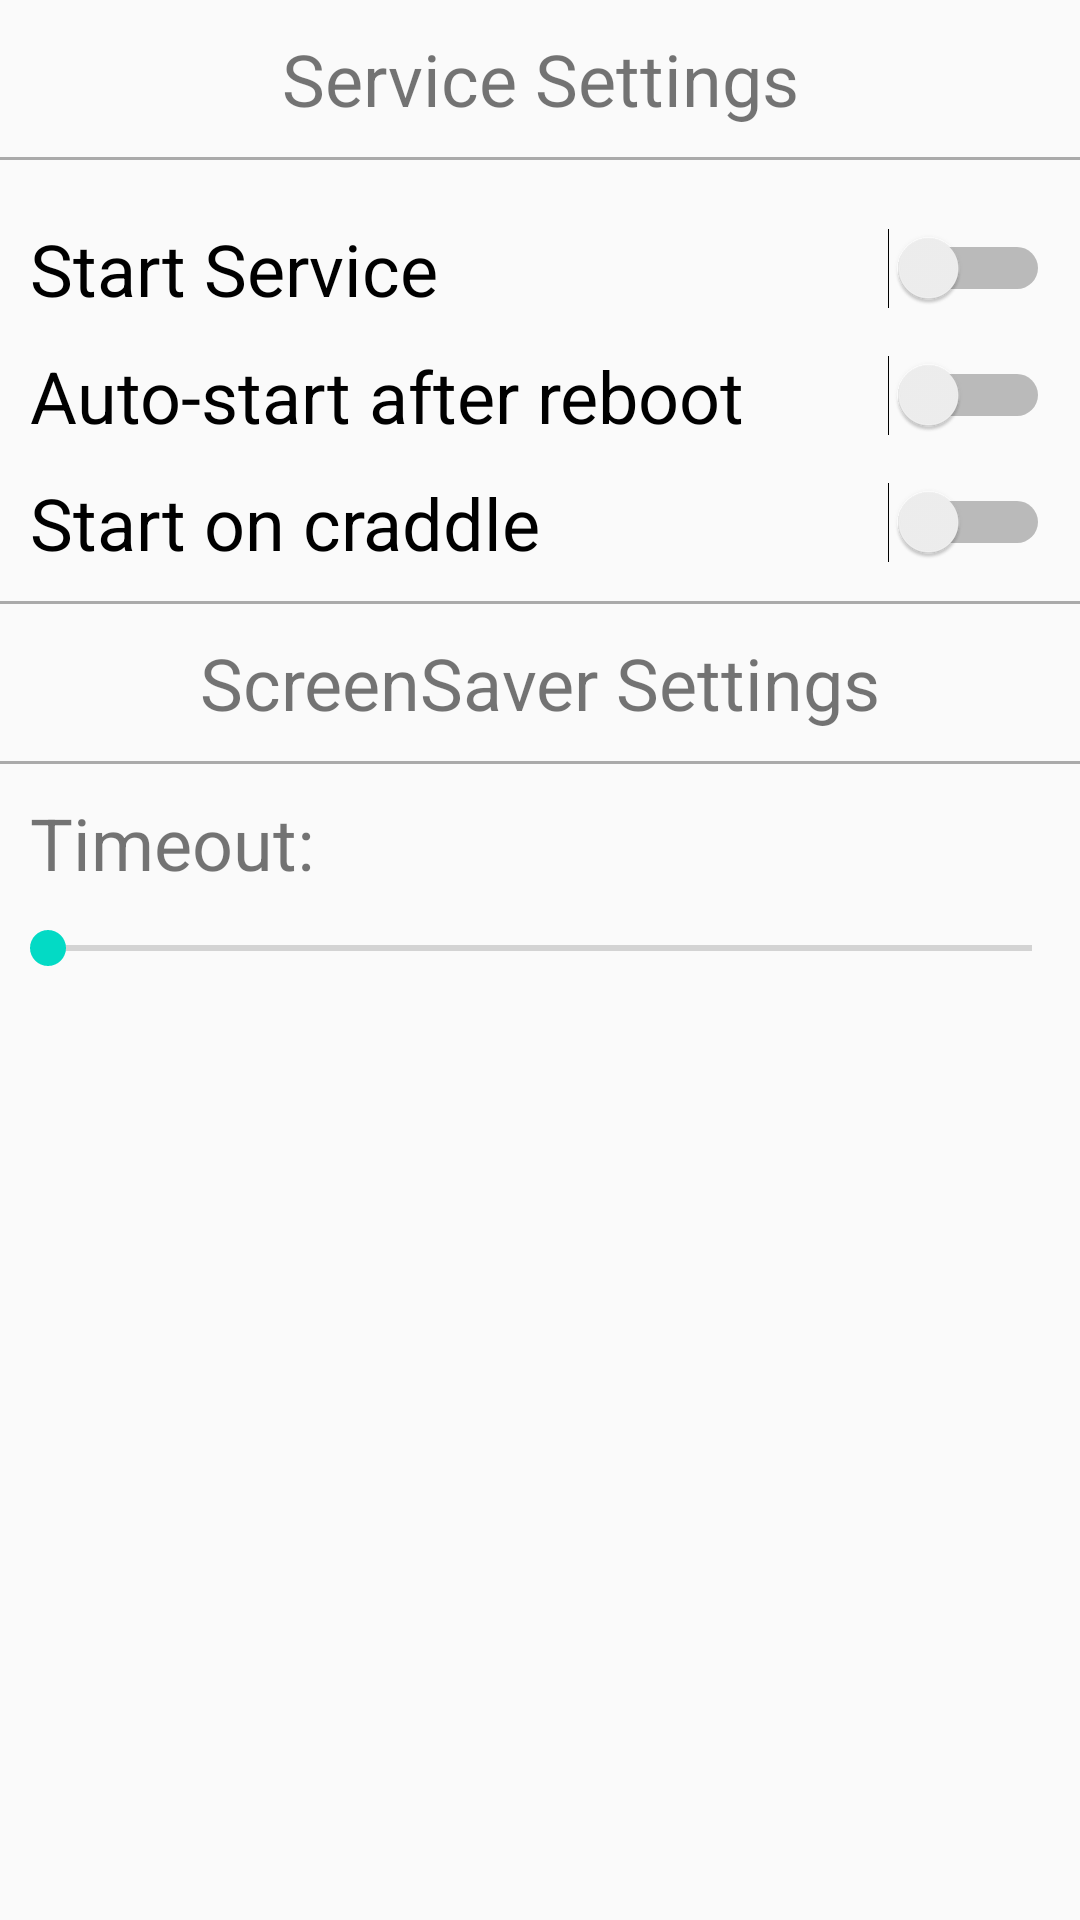

The Android layout XML behind this screen, and the referenced resources:
<!-- AndroidManifest.xml: application theme AppTheme -->
<!-- res/layout/activity_setup.xml -->
<?xml version="1.0" encoding="utf-8"?>
<ScrollView xmlns:android="http://schemas.android.com/apk/res/android"
    xmlns:app="http://schemas.android.com/apk/res-auto"
    xmlns:tools="http://schemas.android.com/tools"
    android:layout_width="match_parent"
    android:layout_height="match_parent"
    tools:context=".SetupActivity">

    <RelativeLayout
        android:layout_width="match_parent"
        android:layout_height="match_parent">

        <TextView
            android:id="@+id/txtServiceSettings"
            android:layout_width="match_parent"
            android:layout_height="wrap_content"
            android:layout_centerHorizontal="false"
            android:layout_marginTop="10dp"
            android:gravity="center"
            android:text="Service Settings"
            android:textSize="24sp"
            android:visibility="visible" />

        <View
            android:id="@+id/vSeparator0"
            android:layout_width="match_parent"
            android:layout_height="1dp"
            android:layout_marginBottom="10dp"
            android:layout_marginTop="10dp"
            android:background="@android:color/darker_gray"
            android:layout_below="@+id/txtServiceSettings"
            />

        <Switch
            android:id="@+id/swStartStopServiceSwitch"
            android:layout_width="match_parent"
            android:layout_height="wrap_content"
            android:layout_marginLeft="10dp"
            android:layout_marginTop="10dp"
            android:layout_marginRight="10dp"
            android:text="Start Service"
            android:layout_below="@+id/vSeparator0"
            android:textSize="24sp" />
    <Switch
        android:id="@+id/swStartOnBootSwitch"
        android:layout_width="match_parent"
        android:layout_height="wrap_content"
        android:layout_below="@+id/swStartStopServiceSwitch"
        android:layout_marginLeft="10dp"
        android:layout_marginTop="10dp"
        android:layout_marginRight="10dp"
        android:text="Auto-start after reboot"
        android:textSize="24sp" />

        <Switch
            android:id="@+id/swStartOnCraddle"
            android:layout_width="match_parent"
            android:layout_height="wrap_content"
            android:layout_below="@+id/swStartOnBootSwitch"
            android:layout_marginLeft="10dp"
            android:layout_marginTop="10dp"
            android:layout_marginRight="10dp"
            android:text="Start on craddle"
            android:textSize="24sp"
            android:visibility="visible" />

        <View
            android:id="@+id/vSeparator1"
            android:layout_width="match_parent"
            android:layout_height="1dp"
            android:layout_marginBottom="10dp"
            android:layout_marginTop="10dp"
            android:background="@android:color/darker_gray"
            android:layout_below="@+id/swStartOnCraddle"
            />

        <TextView
            android:id="@+id/txtScreenSaverSettings"
            android:layout_width="match_parent"
            android:layout_height="wrap_content"
            android:layout_centerHorizontal="false"
            android:gravity="center"
            android:layout_below="@+id/vSeparator1"
            android:text="ScreenSaver Settings"
            android:textSize="24sp"
            android:visibility="visible" />
        <View
            android:id="@+id/vSeparator2"
            android:layout_width="match_parent"
            android:layout_height="1dp"
            android:layout_marginBottom="10dp"
            android:layout_marginTop="10dp"
            android:background="@android:color/darker_gray"
            android:layout_below="@+id/txtScreenSaverSettings"
            />

        <TextView
            android:id="@+id/txtCurrentTimeOut"
            android:layout_width="match_parent"
            android:layout_height="wrap_content"
            android:layout_below="@+id/vSeparator2"
            android:layout_marginLeft="10dp"
            android:layout_marginRight="10dp"
            android:text="Timeout:"
            android:textSize="24sp"
            android:visibility="visible" />

        <SeekBar
            android:id="@+id/sbTimeout"
            android:layout_width="match_parent"
            android:layout_height="wrap_content"
            android:layout_below="@+id/txtCurrentTimeOut"
            android:layout_marginTop="10dp"
            android:scrollbarSize="20dp" />


    </RelativeLayout>
</ScrollView>
<!-- resources referenced by this layout -->
<resources>
  <style name="AppTheme" parent="Theme.AppCompat.Light.DarkActionBar">
          
          <item name="colorPrimary">@color/colorPrimary</item>
          <item name="colorPrimaryDark">@color/colorPrimaryDark</item>
          <item name="colorAccent">@color/colorAccent</item>
      </style>
  <!-- not gathered from this repository: default colours our renderer supplied (Android Studio template values) -->
  <color name="colorPrimary">#FF6200EE</color>
  <color name="colorPrimaryDark">#FF3700B3</color>
  <color name="colorAccent">#FF03DAC5</color>
</resources>
